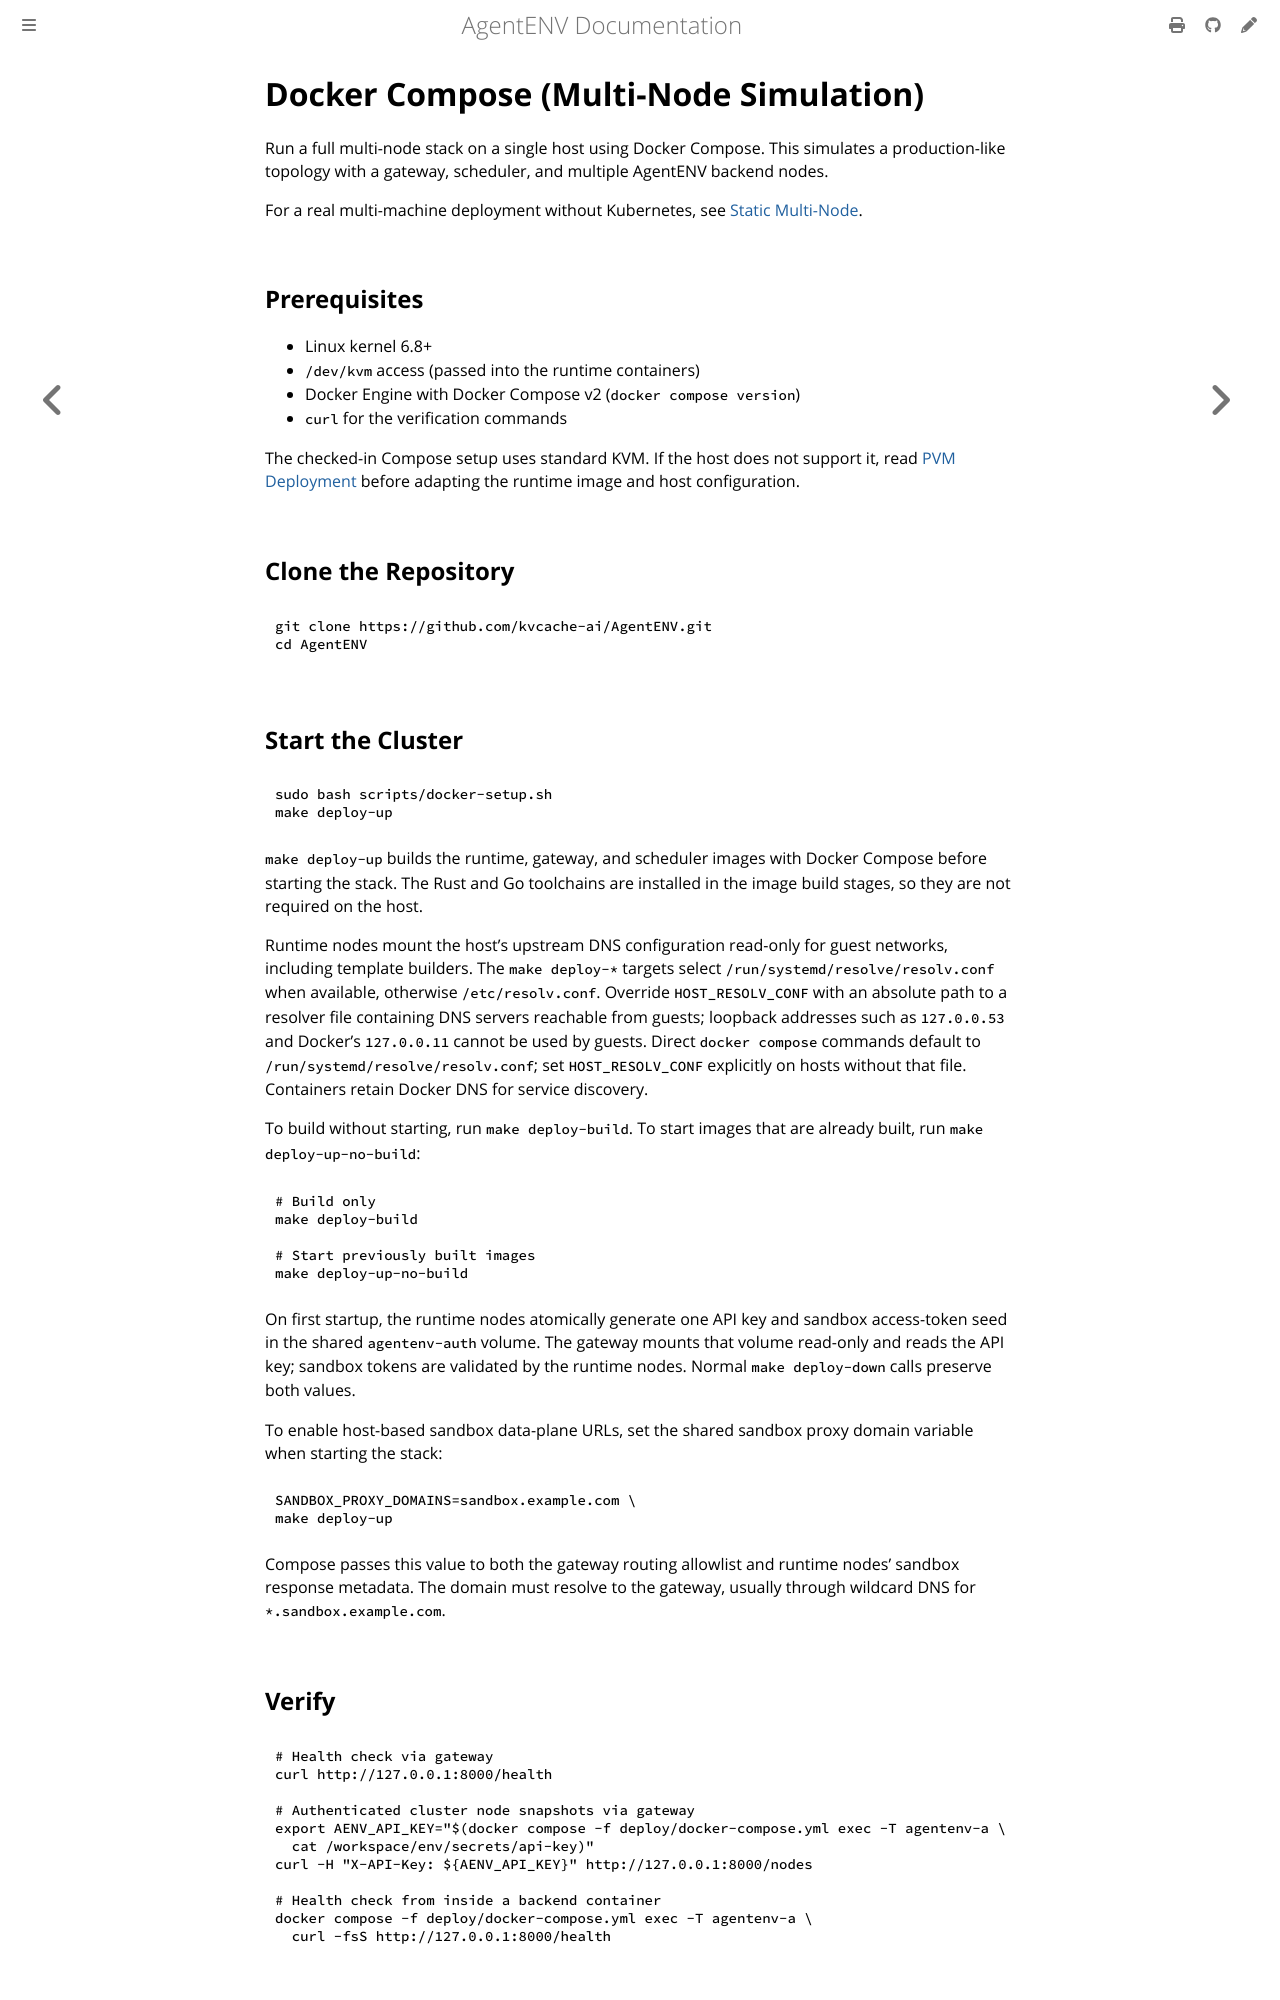

repository: craftsland/AgentENV · page: dev/deployment/docker-compose.html · generator: mdbook

# Docker Compose (Multi-Node Simulation)

Run a full multi-node stack on a single host using Docker Compose. This simulates a production-like topology with a gateway, scheduler, and multiple AgentENV backend nodes.

For a real multi-machine deployment without Kubernetes, see
[Static Multi-Node](./static-multi-node.md).

## Prerequisites

- Linux kernel 6.8+
- `/dev/kvm` access (passed into the runtime containers)
- Docker Engine with Docker Compose v2 (`docker compose version`)
- `curl` for the verification commands

The checked-in Compose setup uses standard KVM. If the host does not support
it, read [PVM Deployment](./pvm.md) before adapting the runtime image and host
configuration.

## Clone the Repository

```bash
git clone https://github.com/kvcache-ai/AgentENV.git
cd AgentENV
```

## Start the Cluster

```bash
sudo bash scripts/docker-setup.sh
make deploy-up
```

`make deploy-up` builds the runtime, gateway, and scheduler images with Docker Compose
before starting the stack. The Rust and Go toolchains are installed in the image
build stages, so they are not required on the host.

Runtime nodes mount the host's upstream DNS configuration read-only for guest
networks, including template builders. The `make deploy-*` targets select
`/run/systemd/resolve/resolv.conf` when available, otherwise `/etc/resolv.conf`.
Override `HOST_RESOLV_CONF` with an absolute path to a resolver file containing
DNS servers reachable from guests; loopback addresses such as `127.0.0.53` and
Docker's `127.0.0.11` cannot be used by guests. Direct `docker compose` commands
default to `/run/systemd/resolve/resolv.conf`; set `HOST_RESOLV_CONF` explicitly
on hosts without that file. Containers retain Docker DNS for service discovery.

To build without starting, run `make deploy-build`. To start images that are
already built, run `make deploy-up-no-build`:

```bash
# Build only
make deploy-build

# Start previously built images
make deploy-up-no-build
```

On first startup, the runtime nodes atomically generate one API key and sandbox
access-token seed in the shared `agentenv-auth` volume. The gateway mounts that
volume read-only and reads the API key; sandbox tokens are validated by the
runtime nodes. Normal `make deploy-down` calls preserve both values.

To enable host-based sandbox data-plane URLs, set the shared sandbox proxy
domain variable when starting the stack:

```bash
SANDBOX_PROXY_DOMAINS=sandbox.example.com \
make deploy-up
```

Compose passes this value to both the gateway routing allowlist and runtime
nodes' sandbox response metadata. The domain must resolve to the gateway,
usually through wildcard DNS for `*.sandbox.example.com`.
